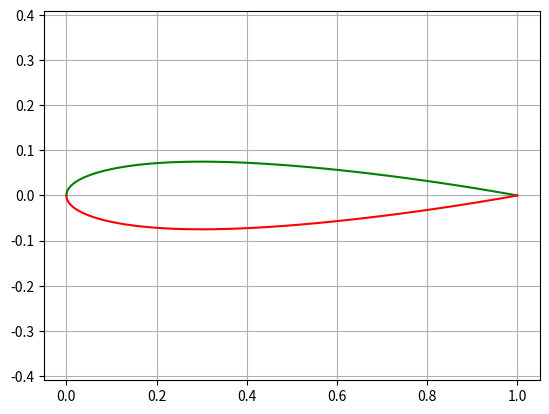
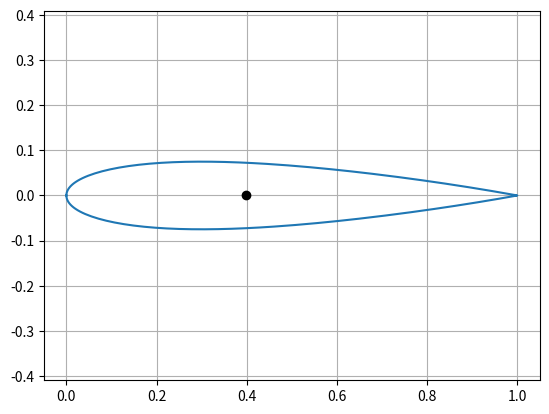

Source code (Python) for these figures, in order:
import numpy as np
import matplotlib.pyplot as plt

Naca="0015"
M=int(Naca[0])/100
P=int(Naca[1])/10
XX=int(Naca[2:4])/100

npts=100


# x=np.linspace(0,1,npts)

beta=np.linspace(0,np.pi,npts)
x=(1-np.cos(beta))/2



# t=np.linspace(0,np.pi,npts)
yc=np.array(x)

dy_dx=np.zeros(npts)

for ii in range(len(x)):
    if x[ii]>=0 and x[ii]<P:
        yc[ii]=M/P**2*(2*P*x[ii]-x[ii]**2)
        dy_dx[ii]=2*M/P**2*(P-x[ii])
    elif x[ii]>=P and x[ii]<=1:
        yc[ii]=M/(1-P)**2*(1-2*P+2*P*x[ii]-x[ii]**2)
        dy_dx[ii]=2*M/(1-P)**2*(P-x[ii])
        
t=np.arctan(dy_dx)

        
a0=0.2969
a1=-0.126
a2=-0.3516
a3=0.2843
a4=-0.1036
T=XX       
yt=T/0.2*(a0*x**0.5+a1*x+a2*x**2+a3*x**3+a4*x**4)     

xu=x-yt*np.sin(t)
yu=yc+yt*np.cos(t)


xl=x+yt*np.sin(t)
yl=yc-yt*np.cos(t)
   
xf=np.hstack((x,x[::-1]))
yf=np.hstack((yu,yl[::-1]))

plt.figure()   
plt.plot(x,yu,'-g')        
plt.plot(x,yl,'-r')    
plt.axis('equal')
plt.grid('on')

plt.figure()
plt.plot(xf,yf)
plt.plot(0.3994,0,'ok')
plt.axis('equal')
plt.grid('on')